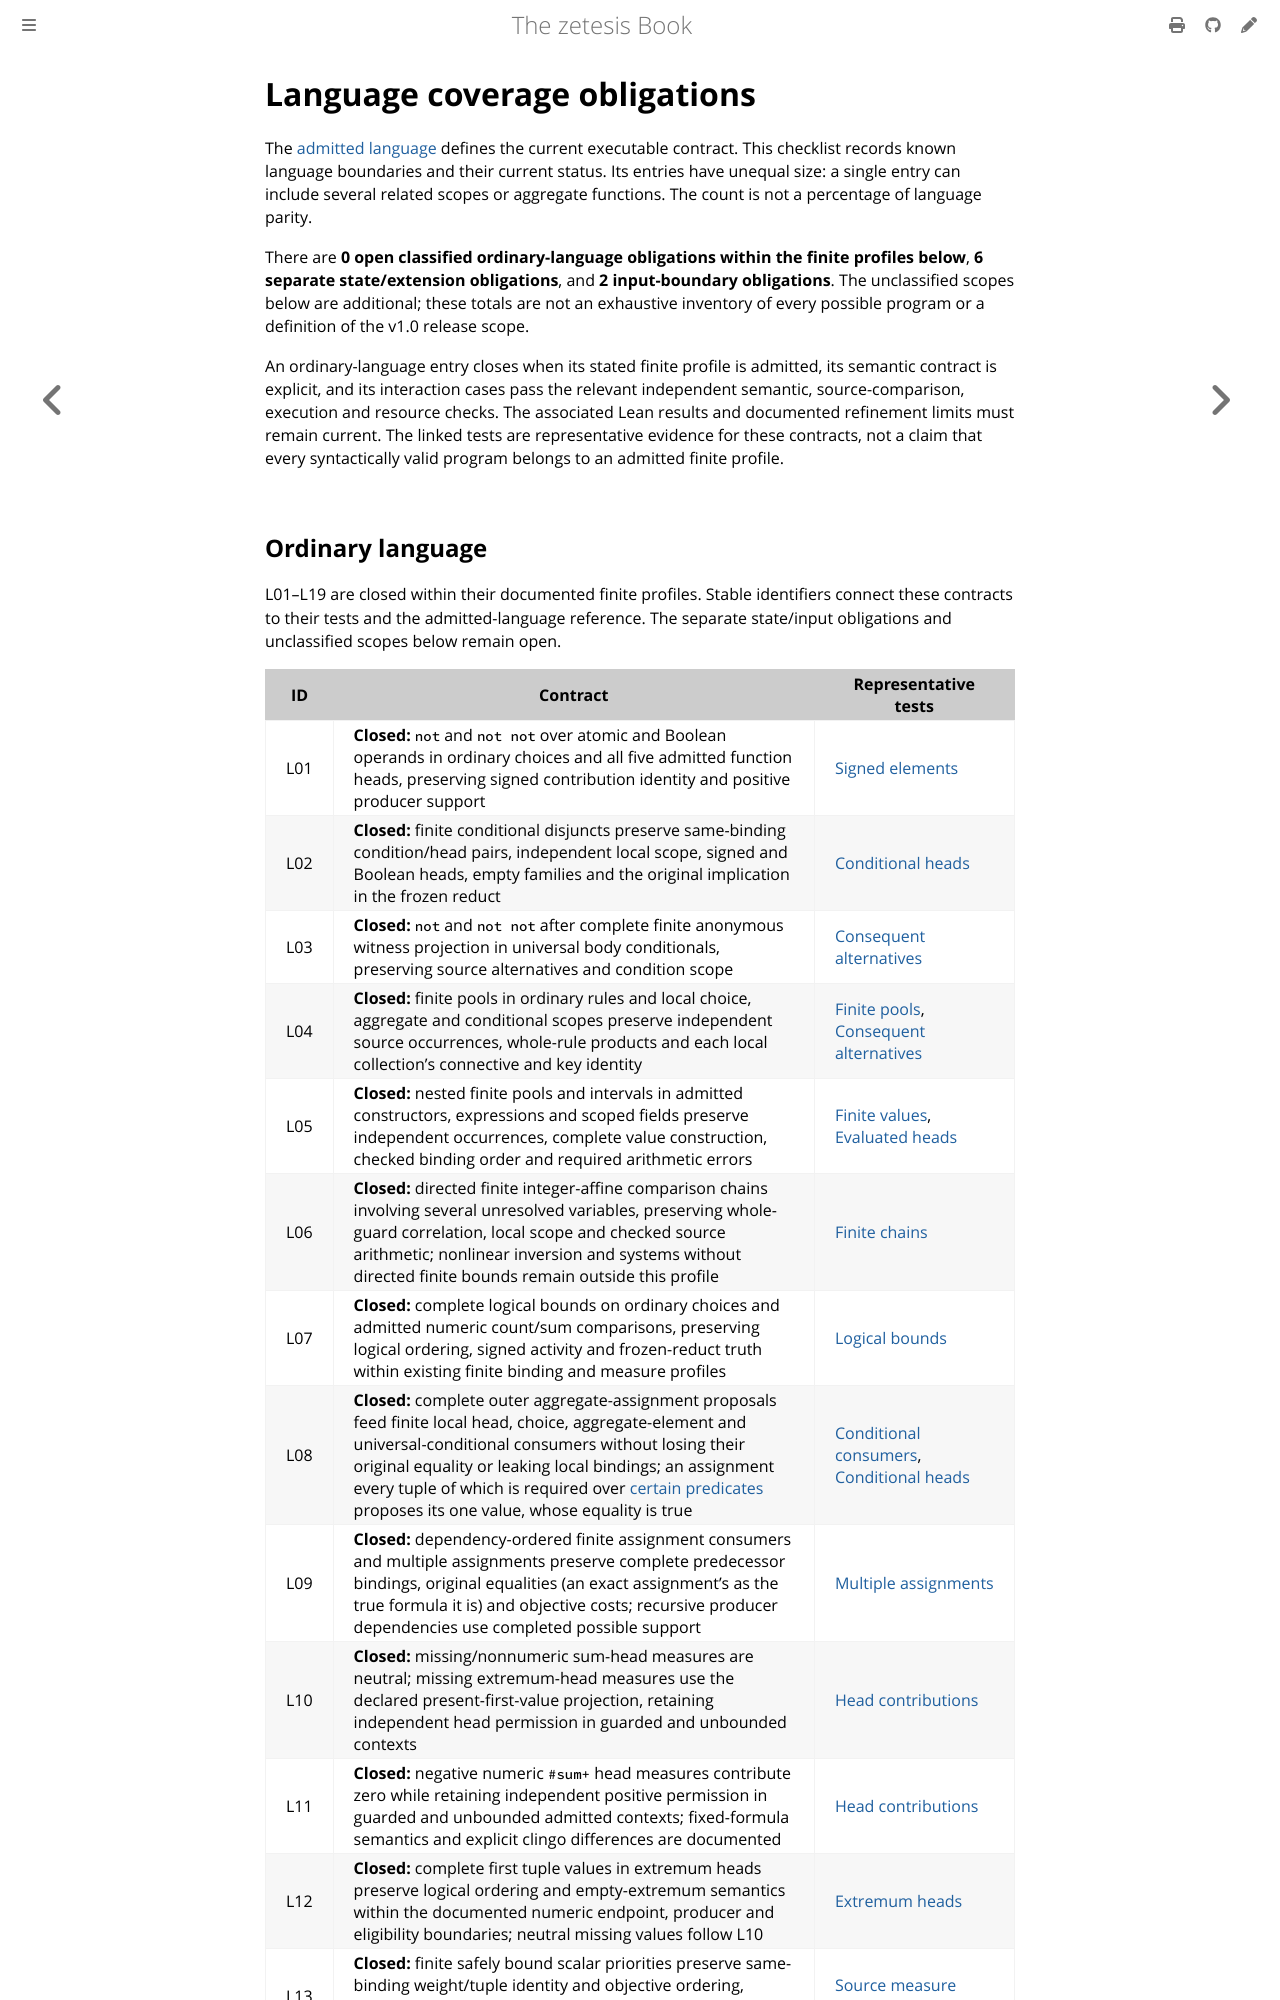

repository: GregoryGelfond/zetesis · page: book/reference/language-coverage.html · generator: mdbook

# Language coverage obligations

The [admitted language](language.md) defines the current executable contract.
This checklist records known language boundaries and their current status. Its entries
have unequal size: a single entry can include several related scopes or
aggregate functions. The count is not a percentage of language parity.

There are **0 open classified ordinary-language obligations within the finite
profiles below**, **6 separate state/extension obligations**, and **2 input-boundary
obligations**. The
unclassified scopes below are additional; these totals are not an exhaustive
inventory of every possible program or a definition of the v1.0 release scope.

An ordinary-language entry closes when its stated finite profile is admitted,
its semantic contract is explicit, and its interaction cases pass the relevant
independent semantic, source-comparison, execution and resource checks. The
associated Lean results and documented refinement limits must remain current.
The linked tests are representative evidence for these contracts, not a claim
that every syntactically valid program belongs to an admitted finite profile.
